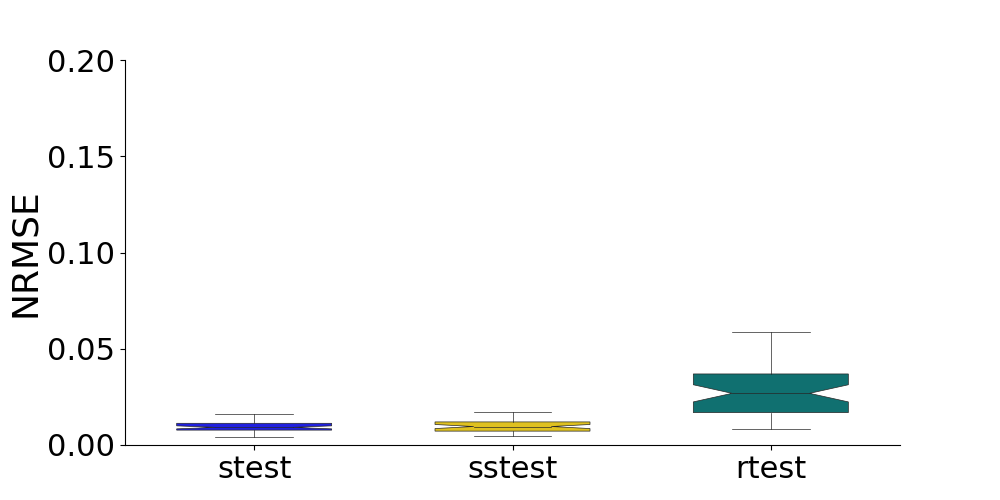

The file beside this chart, header and first rows:
, stest, sstest, rtest
0, 0.00925, 0.006923, 0.008417
1, 0.0143, 0.01333, 0.04378
2, 0.007725, 0.02057, 0.04736
3, 0.01489, 0.007468, 0.03685
4, 0.01171, 0.007191, 0.01249
5, 0.009651, 0.004933, 0.03052
6, 0.01133, 0.01237, 0.04262
7, 0.01523, 0.009645, 0.05847
8, 0.00834, 0.009174, 0.01991
9, 0.01139, 0.01271, 0.01651
10, 0.009934, 0.006093, 0.01212
11, 0.008876, 0.009792, 0.03729
12, 0.01307, 0.01299, 0.01373
13, 0.006503, 0.01279, 0.01329
14, 0.006135, 0.007269, 0.009735
15, 0.005879, 0.006935, 0.03178
16, 0.007478, 0.01171, 0.02498
17, 0.005821, 0.005346, 0.02451
18, 0.009192, 0.009964, 0.05028
19, 0.01202, 0.009703, 0.02417
20, 0.01627, 0.01044, 0.02609
21, 0.0111, 0.009139, 0.02051
22, 0.009562, 0.006578, 0.01563
23, 0.007545, 0.01036, 0.02456
24, 0.008482, 0.009072, 0.03843
25, 0.008899, 0.01723, 0.02759
26, 0.01155, 0.01181, 0.01777
27, 0.007172, 0.008862, 0.02897
28, 0.01108, 0.01178, 0.03647
29, 0.01572, 0.007318, 0.0141
30, 0.00999, 0.007063, 0.01729
31, 0.008293, 0.006651, 0.04247
32, 0.007925, 0.009487, 0.03515
33, 0.0074, 0.009266, 0.02906
34, 0.008993, 0.02077, 0.02417
35, 0.008631, 0.009701, 0.03144
36, 0.009139, 0.007039, 0.01668
37, 0.007777, 0.01245, 0.03245
38, 0.01055, 0.009513, 0.06791
39, 0.0152, 0.01112, 0.02246
40, 0.007464, 0.005822, 0.03047
41, 0.00429, 0.005465, 0.04074
42, 0.008301, 0.009554, 0.01618
43, 0.007874, 0.01375, 0.01915
44, 0.009875, 0.01304, 0.01517
45, 0.01238, 0.01205, 0.03556
46, 0.005639, 0.01232, 0.0708
47, 0.007584, 0.006873, 0.04005
48, 0.009221, 0.007296, 0.01425
49, 0.01041, 0.01018, 0.03693
